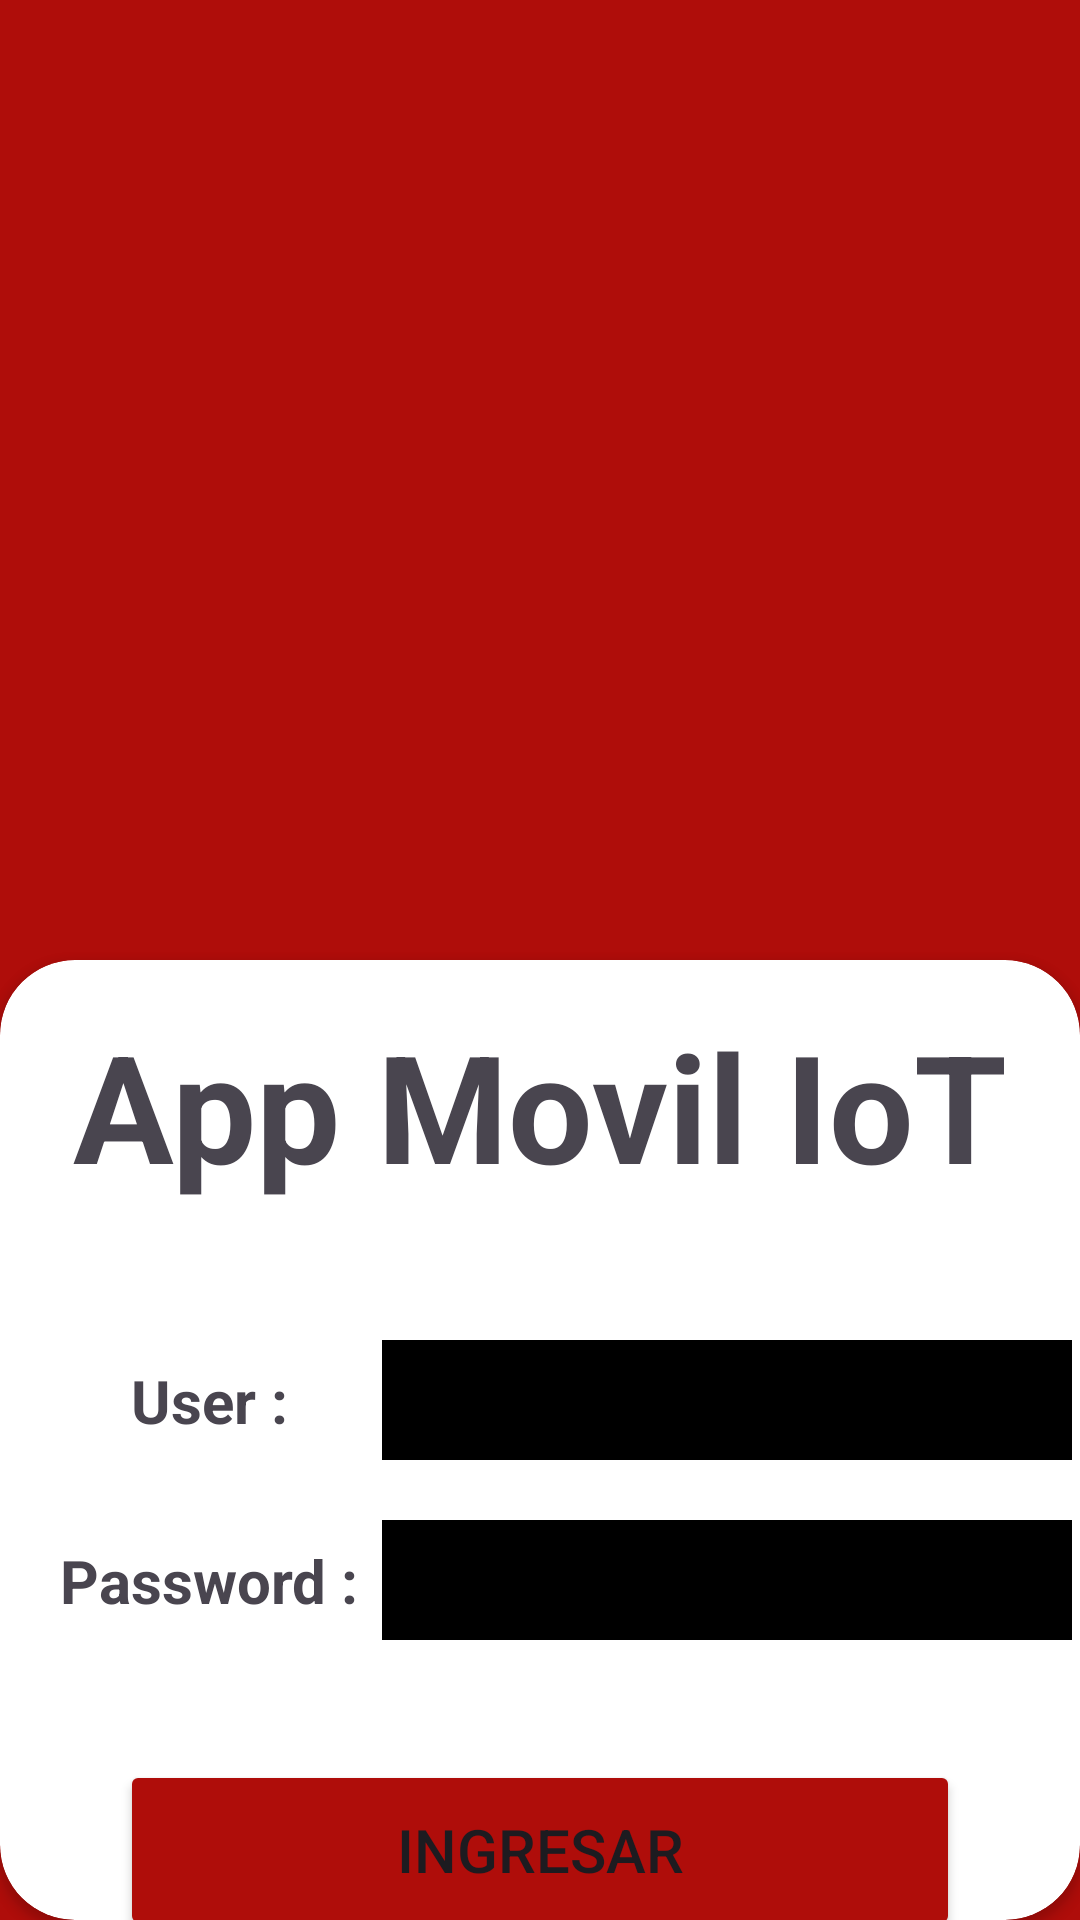

Android layout source for this screen:
<!-- AndroidManifest.xml: application theme Theme.AppMovilIOT -->
<!-- res/layout/activity_login.xml -->
<?xml version="1.0" encoding="utf-8"?>
<LinearLayout xmlns:android="http://schemas.android.com/apk/res/android"
    xmlns:app="http://schemas.android.com/apk/res-auto"
    xmlns:tools="http://schemas.android.com/tools"
    android:id="@+id/main"
    android:layout_width="match_parent"
    android:layout_height="match_parent"
    tools:context=".Login"
    android:orientation="vertical"
    android:background="#AF0D0A">

    <ImageView
        android:layout_width="match_parent"
        android:layout_height="320dp"
        android:src="@drawable/logoprincipal"
        />

    <androidx.cardview.widget.CardView
        android:layout_width="match_parent"
        android:layout_height="match_parent"
        app:cardCornerRadius="25dp">

        <LinearLayout
            android:layout_width="match_parent"
            android:layout_height="426dp"
            android:orientation="vertical">

            <TextView
                android:layout_width="wrap_content"
                android:layout_height="wrap_content"
                android:layout_gravity="center"
                android:layout_margin="15dp"
                android:text="App Movil IoT"
                android:textSize="50sp"
                android:textStyle="bold" />

            <GridLayout
                android:layout_width="match_parent"
                android:layout_height="wrap_content"
                android:layout_marginTop="30dp"
                android:columnCount="2"
                android:rowCount="2">

                <TextView
                    android:layout_width="wrap_content"
                    android:layout_height="wrap_content"
                    android:layout_row="0"

                    android:layout_column="0"
                    android:layout_gravity="center"
                    android:layout_marginStart="20dp"
                    android:layout_marginBottom="20dp"
                    android:text="User : "
                    android:textSize="20sp"
                    android:textStyle="bold" />

                <EditText
                    android:layout_width="230dp"
                    android:layout_height="40dp"
                    android:layout_row="0"
                    android:layout_column="1"
                    android:layout_gravity="center"
                    android:layout_marginBottom="20dp"
                    android:background="@color/black"

                    android:inputType="textEmailAddress"
                    android:textColor="@color/white" />

                <TextView
                    android:layout_width="wrap_content"
                    android:layout_height="wrap_content"
                    android:layout_row="1"
                    android:layout_column="0"
                    android:layout_gravity="center"
                    android:layout_marginStart="20dp"
                    android:layout_marginBottom="20dp"
                    android:text="Password : "
                    android:textSize="20sp"
                    android:textStyle="bold" />

                <EditText
                    android:layout_width="230dp"
                    android:layout_height="40dp"
                    android:layout_row="1"
                    android:layout_column="1"
                    android:layout_gravity="center"
                    android:layout_marginBottom="20dp"
                    android:background="@color/black"

                    android:inputType="numberPassword"
                    android:textColor="@color/white" />

            </GridLayout>

            <Button
                android:id="@+id/btnIngresarLogin"
                android:layout_width="match_parent"
                android:layout_height="60dp"
                android:layout_marginStart="40dp"
                android:layout_marginTop="20dp"
                android:layout_marginEnd="40dp"
                android:layout_marginBottom="10dp"
                android:backgroundTint="#AF0D0A"
                android:text="INGRESAR"
                android:textSize="20sp" />

            <Button
                android:id="@+id/btnRegistrarLogin"
                android:layout_width="match_parent"
                android:layout_height="60dp"
                android:layout_marginStart="40dp"
                android:layout_marginEnd="40dp"
                android:layout_marginBottom="20dp"
                android:backgroundTint="@color/black"
                android:text="REGISTRARSE"
                android:textSize="20sp" />

        </LinearLayout>



    </androidx.cardview.widget.CardView>

</LinearLayout>
<!-- resources referenced by this layout -->
<resources>
  <style name="Theme.AppMovilIOT" parent="Base.Theme.AppMovilIOT" />
  <style name="Base.Theme.AppMovilIOT" parent="Theme.Material3.DayNight.NoActionBar">
          
          
      </style>
  <!-- not gathered from this repository: default colours our renderer supplied (Android Studio template values) -->
  <color name="black">#FF000000</color>
  <color name="white">#FFFFFFFF</color>
</resources>
